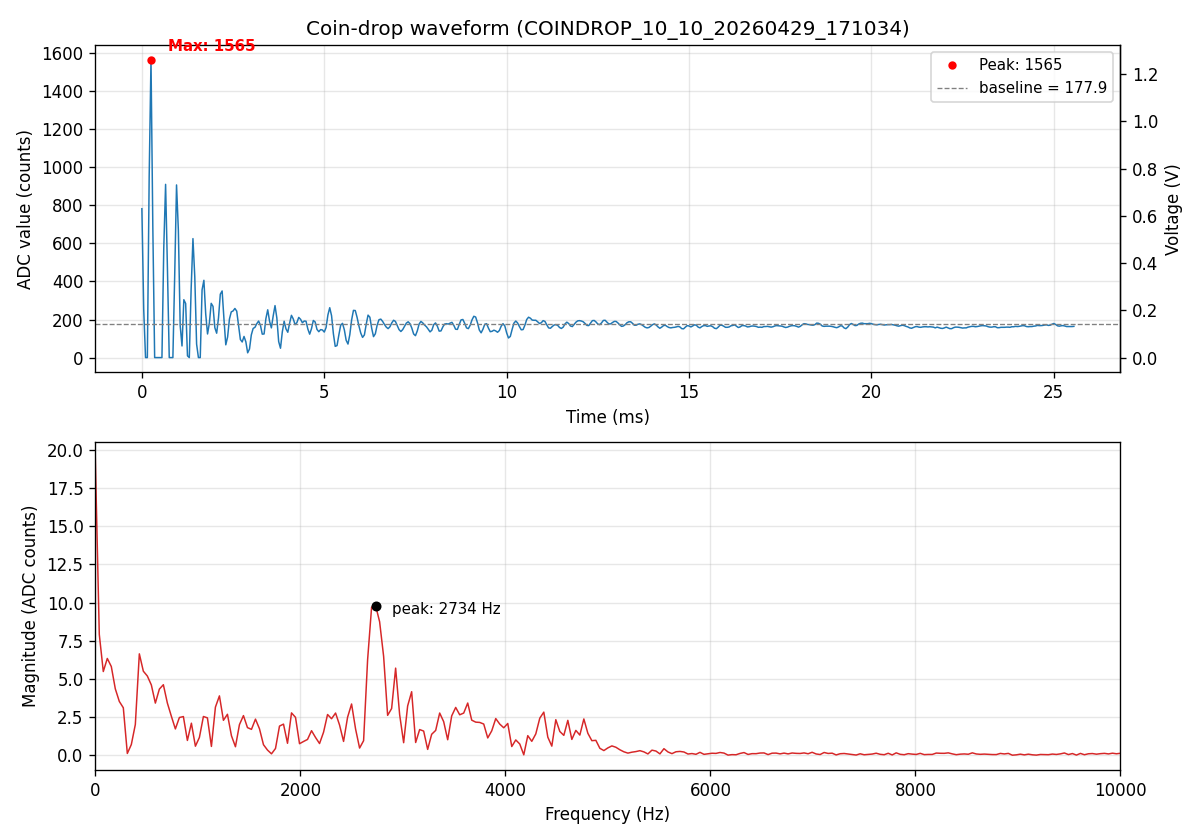

The data file committed next to this chart (first rows):
sample_index, adc_value
0, 782
1, 254
2, 0
3, 0
4, 952
5, 1565
6, 684
7, 0
8, 0
9, 0
10, 0
11, 0
12, 576
13, 910
14, 472
15, 0
16, 0
17, 0
18, 435
19, 907
20, 669
21, 168
22, 61
23, 304
24, 284
25, 9
26, 0
27, 358
28, 625
29, 425
30, 71
31, 0
32, 0
33, 356
34, 406
35, 228
36, 124
37, 181
38, 285
39, 269
40, 157
41, 128
42, 208
43, 333
44, 350
45, 203
46, 67
47, 108
48, 202
49, 240
50, 245
51, 258
52, 244
53, 168
54, 95
55, 82
56, 111
57, 83
58, 25
59, 45
... 452 more rows
